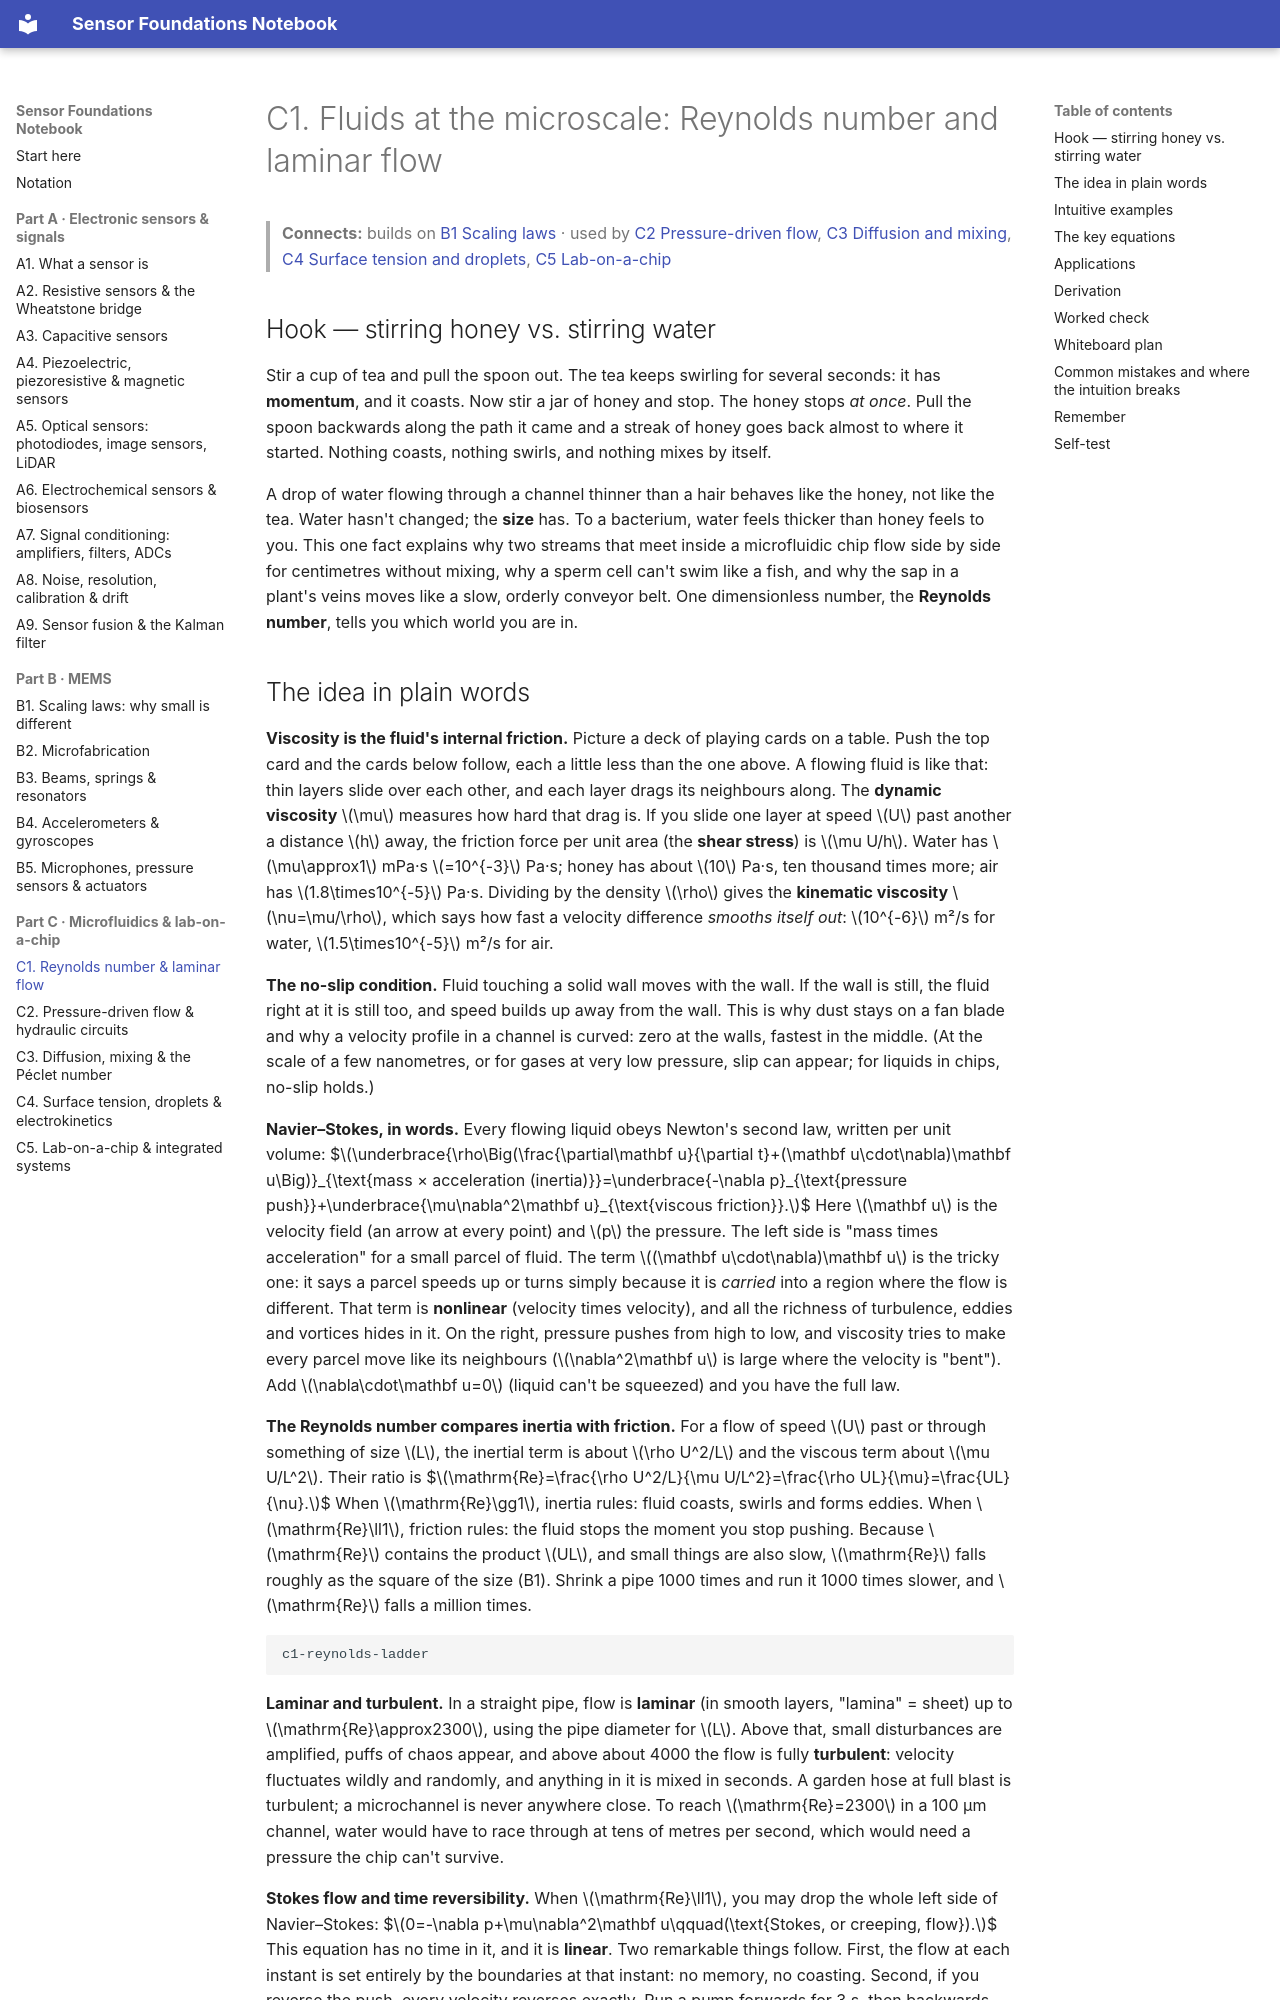

repository: znjubery/Sensor-Foundation · page: C1-fluids-at-the-microscale-reynolds-number-and-laminar-flow/index.html · generator: mkdocs

# C1. Fluids at the microscale: Reynolds number and laminar flow

> **Connects:** builds on [B1 Scaling laws](B1-scaling-laws-why-small-is-different.md) · used by [C2 Pressure-driven flow](C2-pressure-driven-flow-and-hydraulic-circuits.md), [C3 Diffusion and mixing](C3-diffusion-mixing-and-the-peclet-number.md), [C4 Surface tension and droplets](C4-surface-tension-capillarity-droplets-and-electrokinetics.md), [C5 Lab-on-a-chip](C5-lab-on-a-chip-organ-on-chip-and-integrated-sensing-systems.md)

## Hook — stirring honey vs. stirring water

Stir a cup of tea and pull the spoon out. The tea keeps swirling for several seconds: it has **momentum**, and it coasts.
Now stir a jar of honey and stop. The honey stops *at once*. Pull the spoon backwards along the path it came and a
streak of honey goes back almost to where it started. Nothing coasts, nothing swirls, and nothing mixes by itself.

A drop of water flowing through a channel thinner than a hair behaves like the honey, not like the tea. Water hasn't
changed; the **size** has. To a bacterium, water feels thicker than honey feels to you. This one fact explains why
two streams that meet inside a microfluidic chip flow side by side for centimetres without mixing, why a sperm cell
can't swim like a fish, and why the sap in a plant's veins moves like a slow, orderly conveyor belt. One dimensionless
number, the **Reynolds number**, tells you which world you are in.
